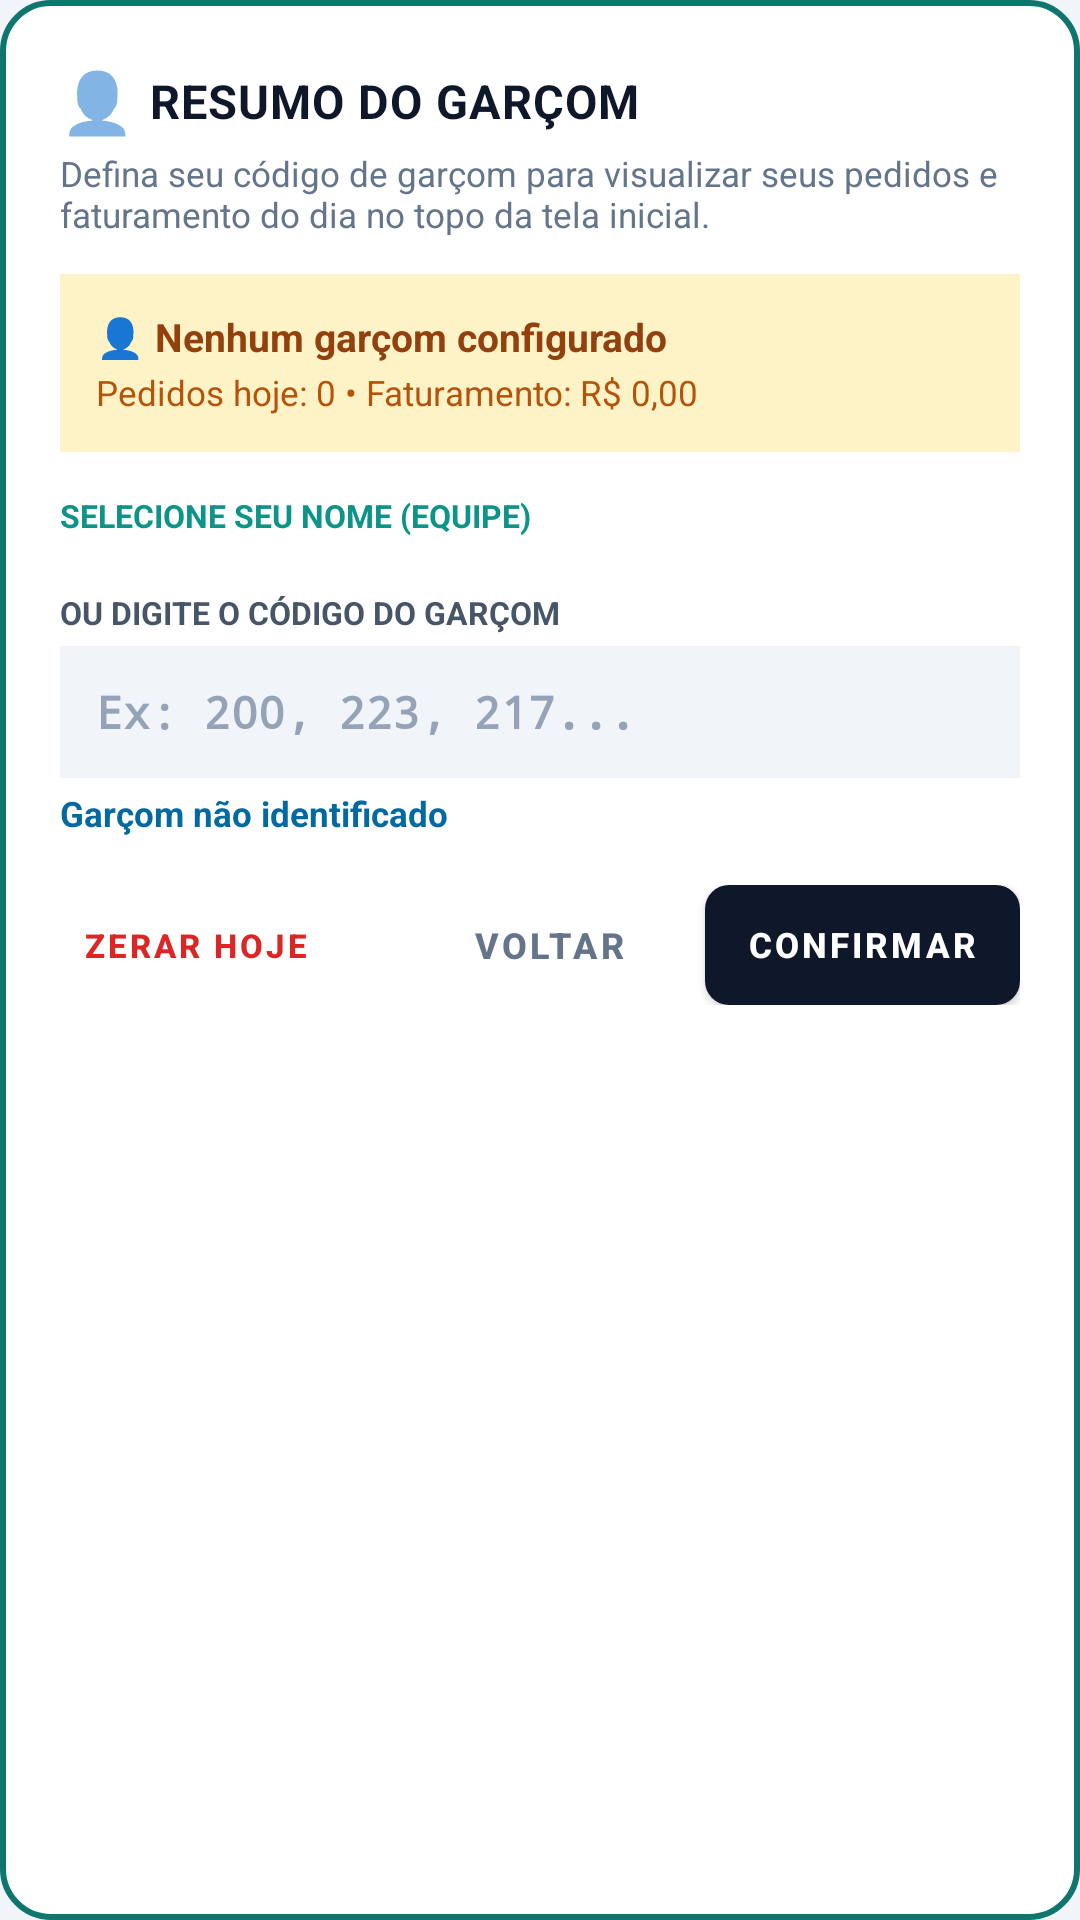

Reconstruct the res/layout file that produces this screen, plus the resources it refers to.
<!-- AndroidManifest.xml: application theme Theme.AppMesas -->
<!-- res/layout/dialog_config_resumo_garcom.xml -->
<?xml version="1.0" encoding="utf-8"?>
<LinearLayout xmlns:android="http://schemas.android.com/apk/res/android"
    xmlns:app="http://schemas.android.com/apk/res-auto"
    android:layout_width="match_parent"
    android:layout_height="wrap_content"
    android:orientation="vertical"
    android:background="@drawable/bg_floating_panel"
    android:padding="20dp">

    
    <LinearLayout
        android:layout_width="match_parent"
        android:layout_height="wrap_content"
        android:orientation="horizontal"
        android:gravity="center_vertical">

        <TextView
            android:layout_width="wrap_content"
            android:layout_height="wrap_content"
            android:text="👤 "
            android:textSize="20sp" />

        <TextView
            android:layout_width="wrap_content"
            android:layout_height="wrap_content"
            android:text="RESUMO DO GARÇOM"
            android:textColor="#0F172A"
            android:textSize="15.5sp"
            android:textStyle="bold"
            android:letterSpacing="0.02" />
    </LinearLayout>

    <TextView
        android:layout_width="match_parent"
        android:layout_height="wrap_content"
        android:layout_marginTop="3dp"
        android:text="Defina seu código de garçom para visualizar seus pedidos e faturamento do dia no topo da tela inicial."
        android:textColor="#64748B"
        android:textSize="11.5sp" />

    
    <LinearLayout
        android:id="@+id/layoutCardStatusResumo"
        android:layout_width="match_parent"
        android:layout_height="wrap_content"
        android:layout_marginTop="12dp"
        android:orientation="vertical"
        android:background="#FEF3C7"
        android:padding="12dp">

        <TextView
            android:id="@+id/tvStatusResumoGarcomNome"
            android:layout_width="match_parent"
            android:layout_height="wrap_content"
            android:text="👤 Nenhum garçom configurado"
            android:textColor="#92400E"
            android:textSize="13sp"
            android:textStyle="bold" />

        <TextView
            android:id="@+id/tvStatusResumoGarcomValores"
            android:layout_width="match_parent"
            android:layout_height="wrap_content"
            android:layout_marginTop="2dp"
            android:text="Pedidos hoje: 0 • Faturamento: R$ 0,00"
            android:textColor="#B45309"
            android:textSize="11.5sp" />
    </LinearLayout>

    
    <TextView
        android:layout_width="wrap_content"
        android:layout_height="wrap_content"
        android:layout_marginTop="14dp"
        android:text="SELECIONE SEU NOME (EQUIPE)"
        android:textColor="#0D9488"
        android:textSize="10.5sp"
        android:textStyle="bold" />

    <HorizontalScrollView
        android:layout_width="match_parent"
        android:layout_height="wrap_content"
        android:layout_marginTop="6dp"
        android:scrollbars="none"
        android:overScrollMode="never">

        <LinearLayout
            android:id="@+id/layoutChipsGarcons"
            android:layout_width="wrap_content"
            android:layout_height="wrap_content"
            android:orientation="horizontal">
            
        </LinearLayout>
    </HorizontalScrollView>

    
    <TextView
        android:layout_width="wrap_content"
        android:layout_height="wrap_content"
        android:layout_marginTop="12dp"
        android:text="OU DIGITE O CÓDIGO DO GARÇOM"
        android:textColor="#475569"
        android:textSize="10.5sp"
        android:textStyle="bold" />

    <EditText
        android:id="@+id/etCodGarcomResumo"
        android:layout_width="match_parent"
        android:layout_height="44dp"
        android:layout_marginTop="4dp"
        android:background="#F1F5F9"
        android:hint="Ex: 200, 223, 217..."
        android:inputType="number"
        android:paddingStart="12dp"
        android:paddingEnd="12dp"
        android:textColor="#0F172A"
        android:textColorHint="#94A3B8"
        android:textSize="15sp"
        android:fontFamily="monospace"
        android:textStyle="bold" />

    
    <TextView
        android:id="@+id/tvNomeGarcomDetectado"
        android:layout_width="match_parent"
        android:layout_height="wrap_content"
        android:layout_marginTop="4dp"
        android:text="Garçom não identificado"
        android:textColor="#0369A1"
        android:textSize="11.5sp"
        android:textStyle="bold" />

    
    <LinearLayout
        android:layout_width="match_parent"
        android:layout_height="wrap_content"
        android:layout_marginTop="16dp"
        android:orientation="horizontal"
        android:gravity="center_vertical">

        <Button
            android:id="@+id/btnZerarTurnoHoje"
            style="@style/Widget.MaterialComponents.Button.TextButton"
            android:layout_width="wrap_content"
            android:layout_height="40dp"
            android:text="ZERAR HOJE"
            android:textColor="#DC2626"
            android:textSize="11sp"
            android:textStyle="bold" />

        <View
            android:layout_width="0dp"
            android:layout_height="1dp"
            android:layout_weight="1" />

        <Button
            android:id="@+id/btnFecharResumoGarcom"
            style="@style/Widget.MaterialComponents.Button.TextButton"
            android:layout_width="wrap_content"
            android:layout_height="40dp"
            android:text="VOLTAR"
            android:textColor="#64748B"
            android:textSize="12sp"
            android:textStyle="bold" />

        <com.google.android.material.button.MaterialButton
            android:id="@+id/btnSalvarCodGarcom"
            android:layout_width="wrap_content"
            android:layout_height="40dp"
            android:layout_marginStart="8dp"
            android:text="CONFIRMAR"
            android:textColor="#FFFFFF"
            android:textSize="11.5sp"
            android:textStyle="bold"
            app:backgroundTint="#0F172A"
            app:cornerRadius="8dp"
            android:insetTop="0dp"
            android:insetBottom="0dp"
            android:paddingStart="14dp"
            android:paddingEnd="14dp" />
    </LinearLayout>
</LinearLayout>
<!-- resources referenced by this layout -->
<resources>
  <!-- drawable bg_floating_panel (drawable) -->
  <?xml version="1.0" encoding="utf-8"?>
  <shape xmlns:android="http://schemas.android.com/apk/res/android"
      android:shape="rectangle">
      <solid android:color="#FFFFFF" />
      <corners android:radius="16dp" />
      <stroke
          android:width="2dp"
          android:color="#0F766E" />
  </shape>
  <style name="Theme.AppMesas" parent="Theme.MaterialComponents.Light.NoActionBar">
          <item name="colorPrimary">@color/purple_500</item>
          <item name="colorPrimaryVariant">@color/purple_700</item>
          <item name="colorOnPrimary">@color/white</item>
          <item name="colorSecondary">@color/teal_700</item>
          <item name="colorSecondaryVariant">@color/teal_700</item>
          <item name="colorOnSecondary">@color/white</item>
          <item name="android:statusBarColor">@color/bg_header</item>
          <item name="android:navigationBarColor">@color/bg_dark</item>
          <item name="android:windowLightStatusBar">false</item>
          <item name="android:windowBackground">@color/bg_dark</item>
          <item name="android:textSize">15sp</item>
      </style>
  <color name="purple_500">#0F172A</color>
  <color name="purple_700">#09101D</color>
  <color name="white">#FFFFFF</color>
  <color name="teal_700">#0D9488</color>
  <color name="bg_header">#0F172A</color>
  <color name="bg_dark">#F1F5F9</color>
</resources>
